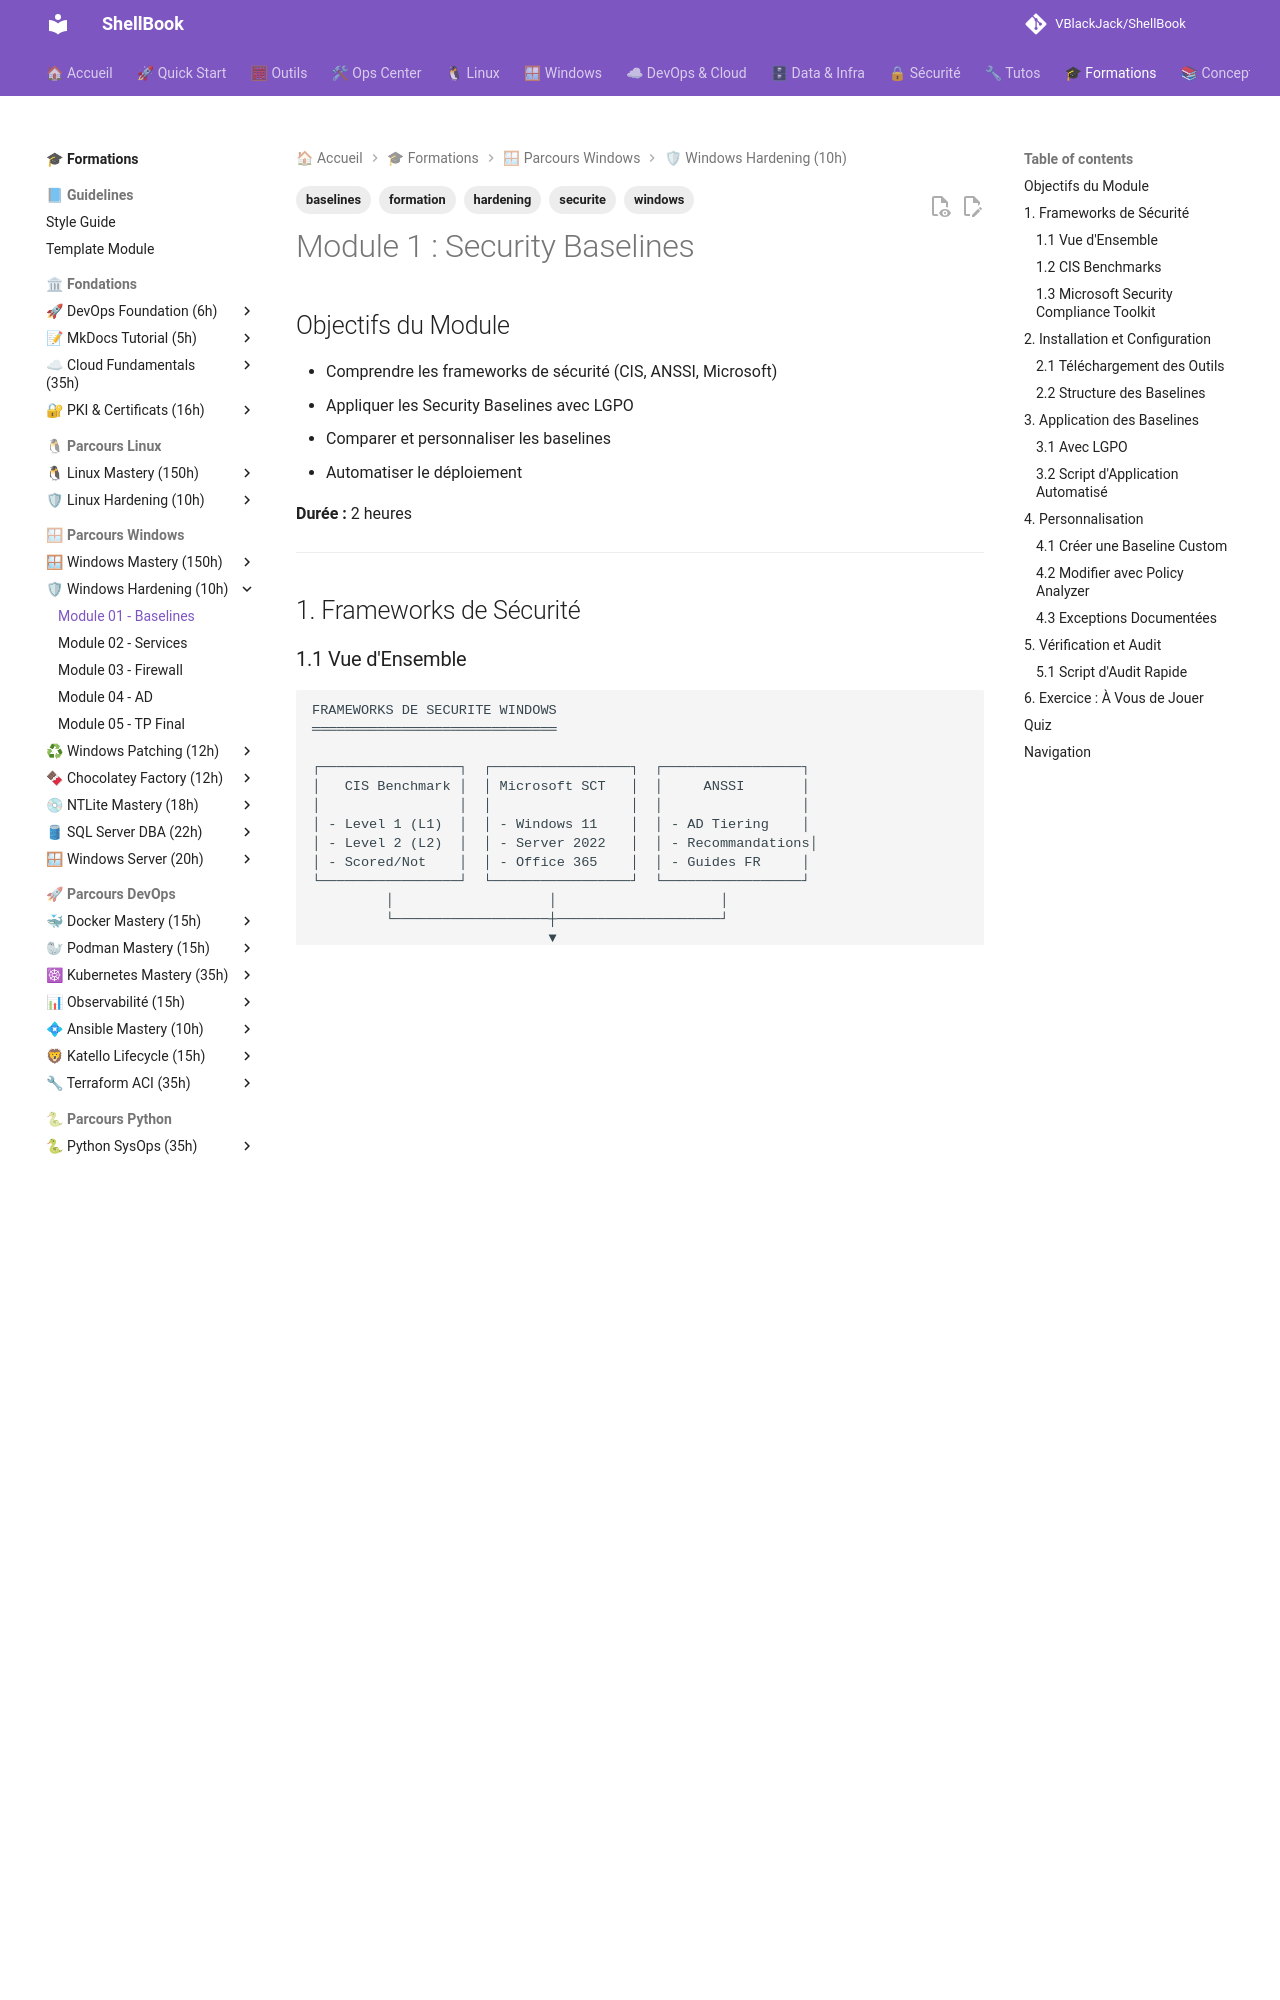

repository: VBlackJack/ShellBook · page: formations/windows-hardening/01-module/index.html · generator: mkdocs

---
tags:
  - formation
  - windows
  - securite
  - hardening
  - baselines
---

# Module 1 : Security Baselines

## Objectifs du Module

- Comprendre les frameworks de sécurité (CIS, ANSSI, Microsoft)
- Appliquer les Security Baselines avec LGPO
- Comparer et personnaliser les baselines
- Automatiser le déploiement

**Durée :** 2 heures

---

## 1. Frameworks de Sécurité

### 1.1 Vue d'Ensemble

```text
FRAMEWORKS DE SECURITE WINDOWS
══════════════════════════════

┌─────────────────┐  ┌─────────────────┐  ┌─────────────────┐
│   CIS Benchmark │  │ Microsoft SCT   │  │     ANSSI       │
│                 │  │                 │  │                 │
│ - Level 1 (L1)  │  │ - Windows 11    │  │ - AD Tiering    │
│ - Level 2 (L2)  │  │ - Server 2022   │  │ - Recommandations│
│ - Scored/Not    │  │ - Office 365    │  │ - Guides FR     │
└─────────────────┘  └─────────────────┘  └─────────────────┘
         │                   │                    │
         └───────────────────┼────────────────────┘
                             ▼
                   ┌─────────────────┐
                   │   GPO / LGPO    │
                   │   Déploiement   │
                   └─────────────────┘
```

### 1.2 CIS Benchmarks

```powershell
# Niveaux CIS
# Level 1 (L1) : Sécurité de base, impact minimal
# Level 2 (L2) : Sécurité renforcée, peut impacter fonctionnalités

# Exemples de contrôles L1
# - Politique de mots de passe
# - Verrouillage de compte
# - Audit de base

# Exemples de contrôles L2
# - Désactivation SMBv1
# - Restrictions PowerShell
# - AppLocker
```

### 1.3 Microsoft Security Compliance Toolkit

```powershell
# Télécharger SCT
# https://www.microsoft.com/download/details.aspx?id=55319

# Contenu du toolkit
# - LGPO.exe : Applique les GPO localement
# - PolicyAnalyzer : Compare les configurations
# - Baselines : GPO préconfigurées par OS

# Structure des baselines
<#
Windows Server 2022 Security Baseline/
├── Documentation/
│   └── Server 2022 Security Baseline.xlsx
├── GP Reports/
│   └── *.htm
├── GPOs/
│   ├── {GUID}/
│   │   ├── Machine/
│   │   └── User/
└── Scripts/
    └── Baseline-LocalInstall.ps1
#>
```

---

## 2. Installation et Configuration

### 2.1 Téléchargement des Outils

```powershell
# Créer le répertoire de travail
$BaseDir = "C:\Security\Baselines"
New-Item -Path $BaseDir -ItemType Directory -Force

# Télécharger LGPO (depuis SCT)
# Manuel : https://www.microsoft.com/download/details.aspx?id=55319

# Vérifier LGPO
& "$BaseDir\LGPO.exe" /h
```
